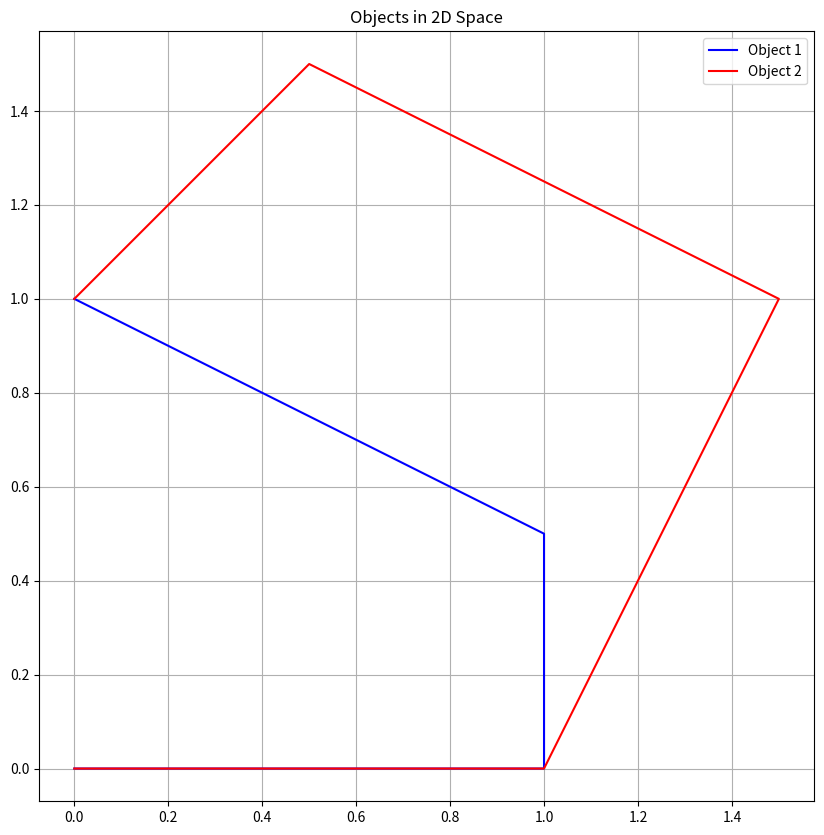

Reproduce this figure in Python.
import numpy as np
import matplotlib.pyplot as plt

first_object = np.array([[0, 0], [1, 0], [1, 0.5], [0, 1]])
second_object = np.array([[0, 0], [1, 0], [1.5, 1], [0.5, 1.5], [0, 1]])


def objects_visualization(object1, object2):
    plt.figure(figsize=(10,10)) # Створення нового графіку розміром 10x10 дюймів
    plt.plot(object1[:, 0], object1[:, 1], 'b-', label='Object 1') #Вибираємо усі значення першого стовпця(1 та другу координату) з масиву object1
    plt.plot(object2[:, 0], object2[:, 1], 'r-', label='Object 2') #Вибираємо усі значення першого стовпця(1 та другу координату) з масиву object2
    plt.legend()#додаємо легенду на графік (показує де який об'єкт)
    plt.grid(True) #додаємо сітку на графік
#    plt.xlabel('X')
#    plt.ylabel('Y')
    plt.title('Objects in 2D Space')
    plt.axis('equal') #забезпечення рівного масштабу
    plt.show()#створюємо графік

plot_objects = objects_visualization(first_object, second_object)